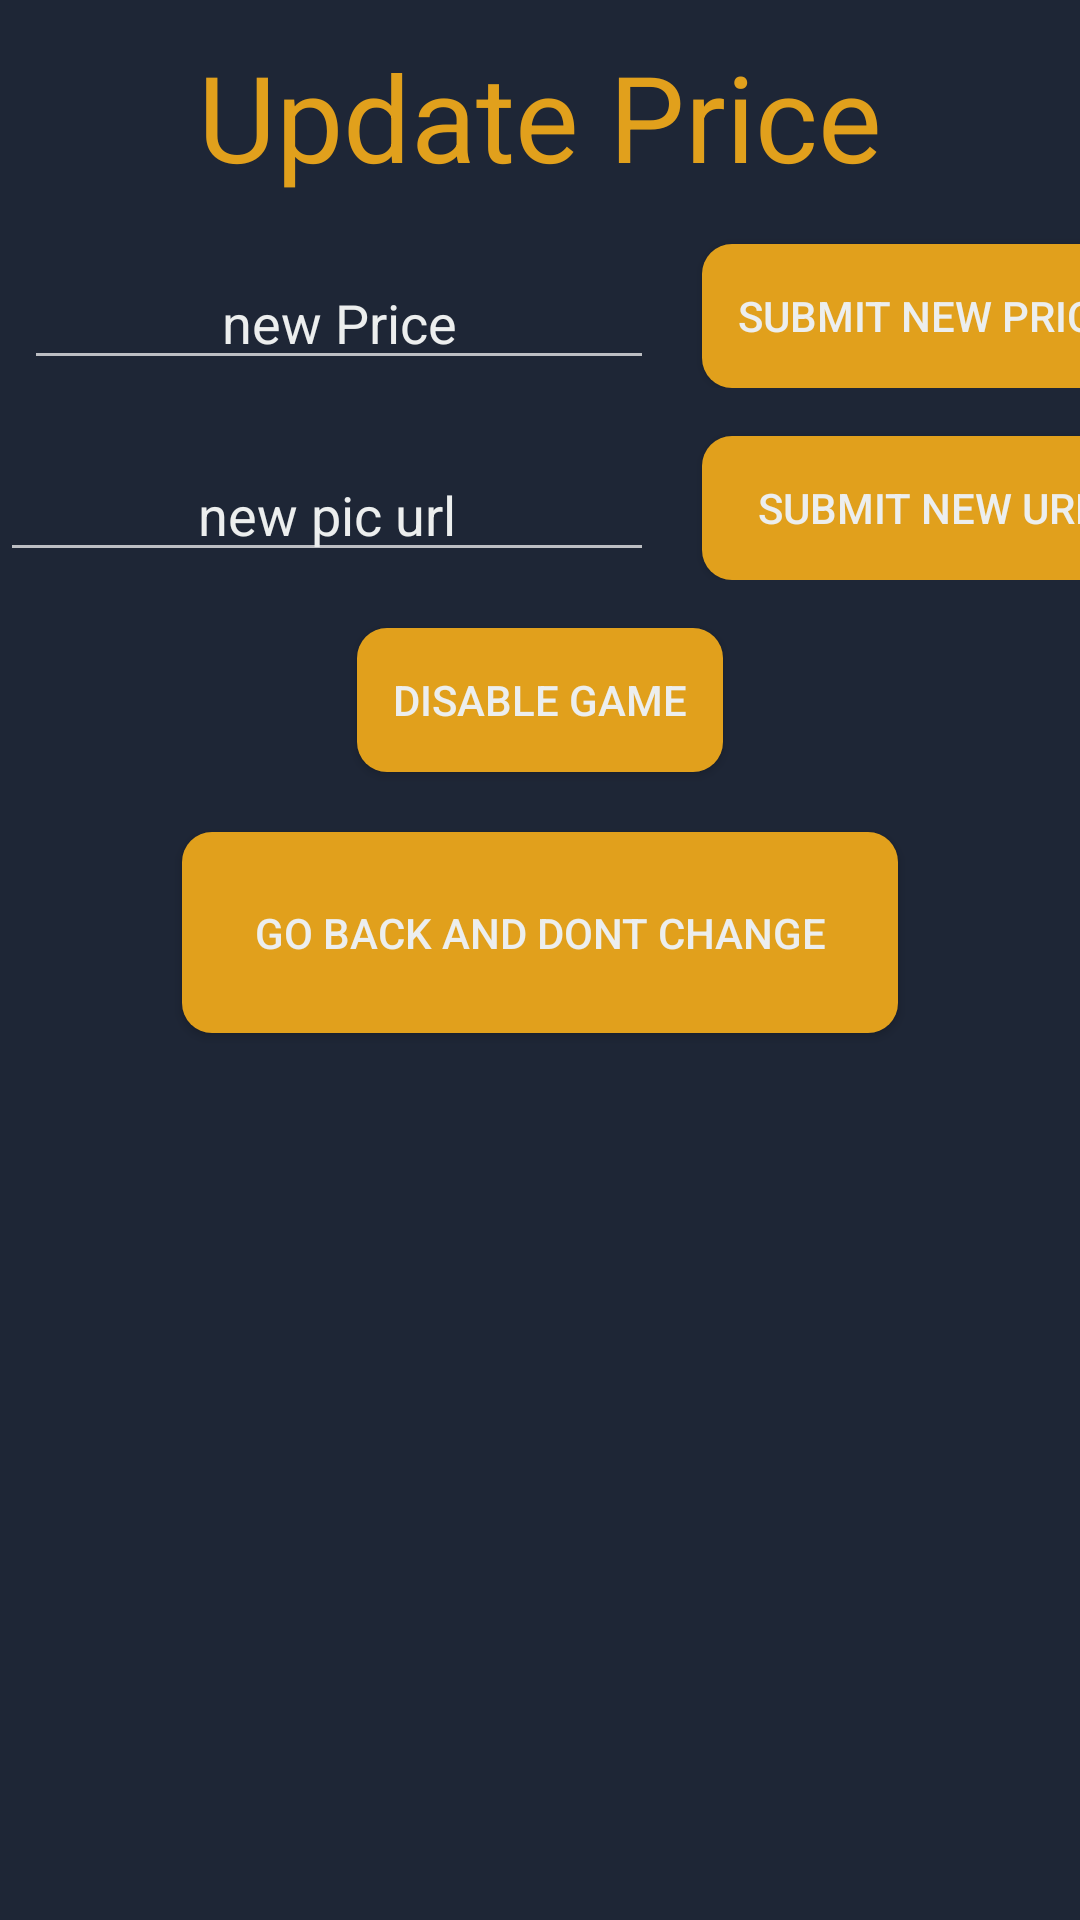

Layout XML and referenced resources for this Android screen:
<!-- AndroidManifest.xml: application theme AppTheme -->
<!-- res/layout/activity_update_game.xml -->
<?xml version="1.0" encoding="utf-8"?>
<LinearLayout xmlns:android="http://schemas.android.com/apk/res/android"
    xmlns:app="http://schemas.android.com/apk/res-auto"
    xmlns:tools="http://schemas.android.com/tools"
    android:layout_width="match_parent"
    android:layout_height="match_parent"
    android:orientation="vertical"
    android:background="@color/colorbackground"
    tools:context=".UpdateGame">



    <TextView
        android:layout_marginTop="12dp"
        android:layout_width="wrap_content"
        android:layout_height="wrap_content"
        android:textSize="40dp"
        android:textColor="@color/colorbuttonAccent"
        android:text="Update Price"
        android:layout_gravity="center_horizontal"/>

    <TableLayout
        android:layout_width="match_parent"
        android:layout_height="wrap_content">
        <TableRow>
            <EditText
                android:id="@+id/editprice"
                android:layout_width="wrap_content"
                android:layout_marginTop="20dp"
                android:layout_marginLeft="8dp"
                android:textColorHint="@color/White"
                android:textSize="18dp"
                android:gravity="center_horizontal"
                android:layout_height="wrap_content"
                android:ems="10"
                android:inputType="textPersonName"
                android:hint="new Price" />
            <Button
                android:id="@+id/submitprice"
                android:textColor="@color/White"
                android:background="@drawable/roundbutton"
                android:padding="12dp"
                android:layout_marginTop="16dp"
                android:layout_marginLeft="16dp"
                android:layout_width="wrap_content"
                android:layout_height="wrap_content"
                android:text="Submit new price" />

        </TableRow>


        <TableRow>
        <EditText
            android:id="@+id/editpic"
            android:layout_width="wrap_content"
            android:layout_marginTop="20dp"
            android:textColorHint="@color/White"
            android:textSize="18dp"
            android:gravity="center_horizontal"
            android:layout_height="wrap_content"
            android:ems="10"
            android:inputType="textPersonName"
            android:hint="new pic url" />

            <Button
                android:id="@+id/submiturl"
                android:textColor="@color/White"
                android:background="@drawable/roundbutton"
                android:padding="12dp"
                android:layout_marginTop="16dp"
                android:layout_marginLeft="16dp"
                android:layout_width="wrap_content"
                android:layout_height="wrap_content"
                android:text="Submit new url" />


        </TableRow>


    </TableLayout>

        <Button
            android:id="@+id/disable"
            android:layout_width="wrap_content"
            android:textColor="@color/White"
            android:background="@drawable/roundbutton"
            android:padding="12dp"
            android:layout_gravity="center_horizontal"
            android:layout_marginTop="16dp"
            android:layout_height="wrap_content"
            android:text="disable Game" />





    <Button
        android:id="@+id/btnback"
        android:layout_width="wrap_content"
        android:layout_gravity="center_horizontal"
        android:textColor="@color/White"
        android:background="@drawable/roundbutton"
        android:padding="24dp"
        android:layout_marginTop="20dp"
        android:layout_height="wrap_content"
        android:text="Go back and dont change" />


</LinearLayout>
<!-- resources referenced by this layout -->
<resources>
  <color name="White">#eceeee</color>
  <color name="colorbackground">#1e2636</color>
  <color name="colorbuttonAccent">#e1a01c</color>
  <!-- drawable roundbutton (drawable) -->
  <?xml version="1.0" encoding="utf-8"?>
  <shape xmlns:android="http://schemas.android.com/apk/res/android"
      android:shape="rectangle">
      <solid android:color="@color/colorbuttonAccent" />
      <corners android:bottomRightRadius="10dp"
          android:bottomLeftRadius="10dp"
          android:topRightRadius="10dp"
          android:topLeftRadius="10dp"/>
  </shape>
  <style name="AppTheme" parent="Theme.AppCompat.NoActionBar">
          
  
          <item name="colorPrimary">@color/colorPrimary</item>
          <item name="colorPrimaryDark">@color/colorPrimaryDark</item>
          <item name="colorAccent">@color/colorAccent</item>
      </style>
  <color name="colorPrimary">#6200EE</color>
  <color name="colorPrimaryDark">#ffffff</color>
  <color name="colorAccent">#000000</color>
</resources>
